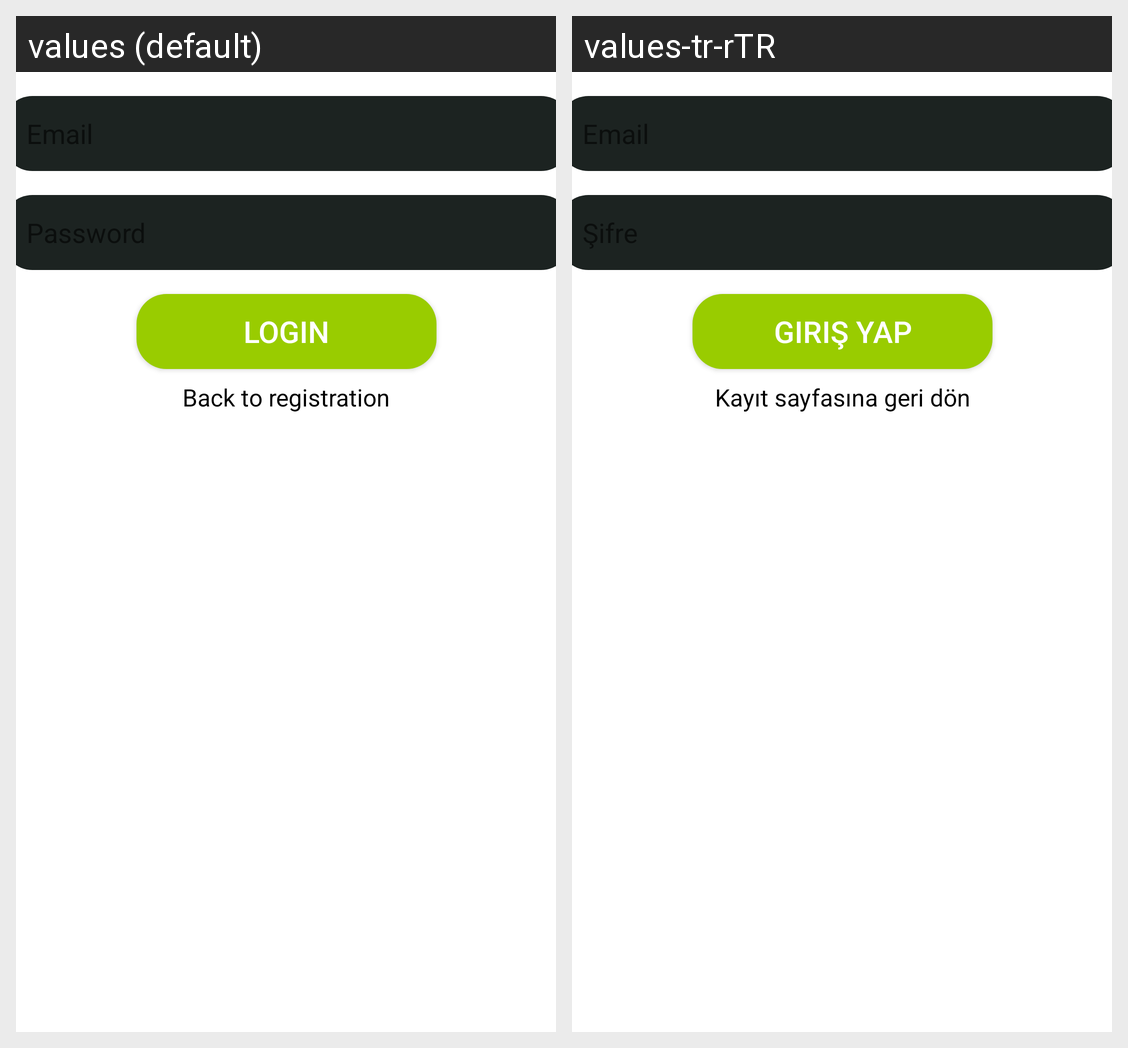

Here is an Android app screen in its default locale and in the app's own translations. Write out the translated-string differences for the strings that appear on this screen.
Android screen res/layout/fragment_login.xml rendered under 2 locales, left to right: values (default), values-tr-rTR. Device: Nexus 5 (rendered at 1080×1920; each locale shown at half size, 540×960, under a caption strip naming it); theme Theme.TellMe.
Strings drawn on this screen, with the default value and each locale's value (text and hints the layout hard-codes, and strings that could not be matched under every locale, appear in the picture but are not listed):

login
  values: Login
  values-tr-rTR: Giriş yap

back_register
  values: Back to registration
  values-tr-rTR: Kayıt sayfasına geri dön
